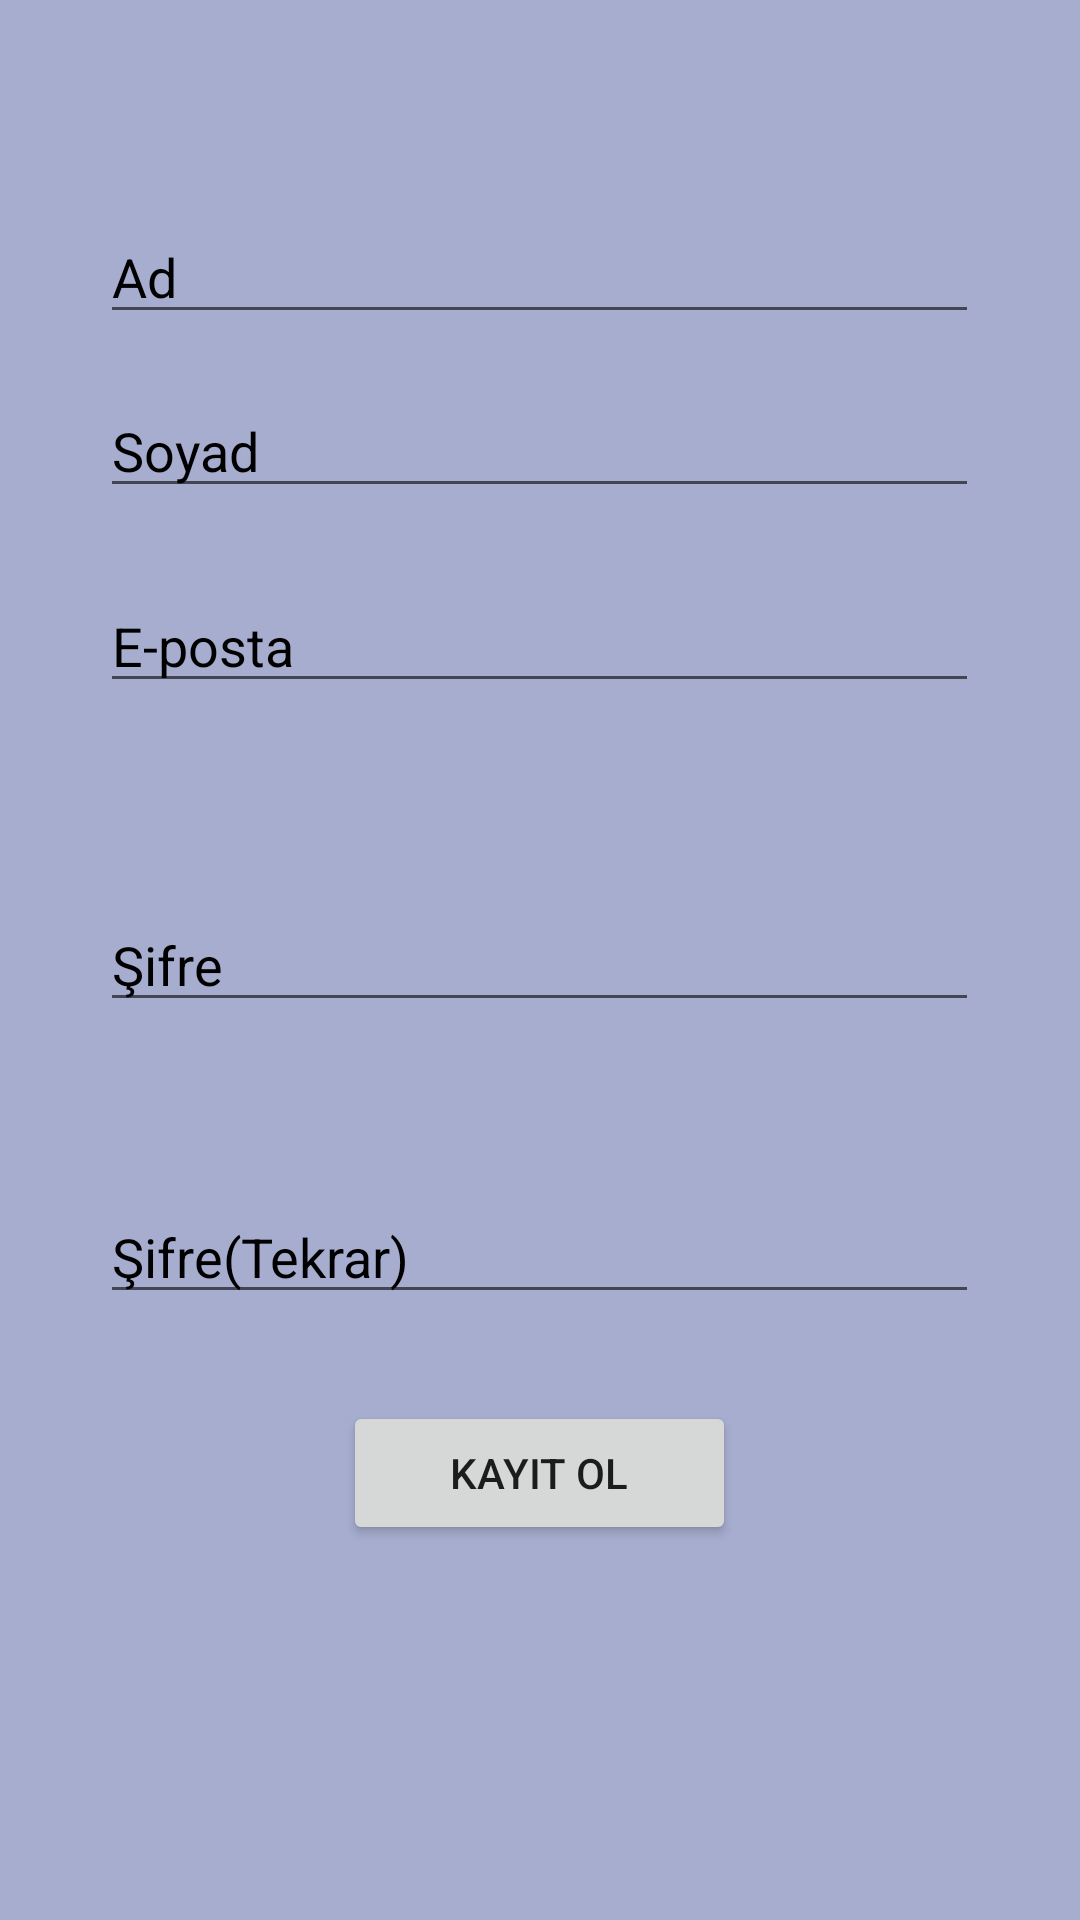

Android layout source for this screen:
<!-- AndroidManifest.xml: application theme AppTheme -->
<!-- res/layout/activity_register.xml -->
<?xml version="1.0" encoding="utf-8"?>
<RelativeLayout xmlns:android="http://schemas.android.com/apk/res/android"
    xmlns:app="http://schemas.android.com/apk/res-auto"
    xmlns:tools="http://schemas.android.com/tools"
    android:layout_width="match_parent"
    android:layout_height="match_parent"
    android:background="@color/colorPrimary"
    tools:context=".Register">

    <EditText
        android:id="@+id/Name"
        android:layout_width="293dp"
        android:layout_height="wrap_content"
        android:layout_alignParentTop="true"
        android:layout_centerHorizontal="true"
        android:layout_marginTop="70dp"
        android:ems="10"
        android:hint="@string/name"
        android:inputType="textPersonName"
        android:textColorHint="@android:color/background_dark"
        android:textColorLink="@android:color/darker_gray"
        app:layout_constraintEnd_toEndOf="parent"
        app:layout_constraintStart_toStartOf="parent"
        app:layout_constraintTop_toTopOf="parent" />

    <EditText
        android:id="@+id/SurName"
        android:layout_width="293dp"
        android:layout_height="wrap_content"
        android:layout_alignParentTop="true"
        android:layout_centerHorizontal="true"
        android:layout_marginTop="128dp"
        android:ems="10"
        android:hint="@string/surname"
        android:inputType="textPersonName"
        android:textColorHint="@android:color/background_dark"
        android:textColorLink="@android:color/darker_gray"
        app:layout_constraintEnd_toEndOf="@+id/Name"
        app:layout_constraintHorizontal_bias="1.0"
        app:layout_constraintStart_toStartOf="@+id/Name"
        app:layout_constraintTop_toBottomOf="@+id/Name" />

    <EditText
        android:id="@+id/rPassword"
        android:layout_width="293dp"
        android:layout_height="wrap_content"
        android:layout_centerInParent="true"
        android:ems="10"
        android:hint="@string/password"
        android:inputType="textPassword"
        android:textColorHint="@android:color/background_dark"
        android:textColorLink="@android:color/darker_gray"
        app:layout_constraintEnd_toEndOf="@+id/rE-Mail"
        app:layout_constraintHorizontal_bias="0.0"
        app:layout_constraintStart_toStartOf="@+id/rE-Mail"
        app:layout_constraintTop_toBottomOf="@+id/rE-Mail" />

    <EditText
        android:id="@+id/rPassworda"
        android:layout_width="293dp"
        android:layout_height="wrap_content"
        android:layout_alignParentBottom="true"
        android:layout_centerHorizontal="true"
        android:layout_marginBottom="202dp"
        android:ems="10"
        android:hint="@string/repeatpassword"
        android:inputType="textPassword"
        android:textColorHint="@android:color/background_dark"
        android:textColorLink="@android:color/darker_gray"
        app:layout_constraintEnd_toEndOf="@+id/rPassword"
        app:layout_constraintHorizontal_bias="0.0"
        app:layout_constraintStart_toStartOf="@+id/rPassword"
        app:layout_constraintTop_toBottomOf="@+id/rPassword" />

    <EditText
        android:id="@+id/rE-Mail"
        android:layout_width="293dp"
        android:layout_height="wrap_content"
        android:layout_alignParentTop="true"
        android:layout_centerHorizontal="true"
        android:layout_marginTop="193dp"
        android:ems="10"
        android:hint="@string/email"
        android:inputType="textEmailAddress"
        android:textColorHint="@android:color/background_dark"
        android:textColorLink="@android:color/darker_gray"
        app:layout_constraintEnd_toEndOf="@+id/SurName"
        app:layout_constraintHorizontal_bias="1.0"
        app:layout_constraintStart_toStartOf="@+id/SurName"
        app:layout_constraintTop_toBottomOf="@+id/SurName" />

    <Button
        android:id="@+id/SignUp"
        android:layout_width="131dp"
        android:layout_height="wrap_content"
        android:layout_alignParentBottom="true"
        android:layout_centerHorizontal="true"
        android:layout_marginBottom="125dp"
        android:text="@string/register"
        app:layout_constraintEnd_toEndOf="parent"
        app:layout_constraintStart_toStartOf="parent"
        app:layout_constraintTop_toTopOf="parent" />

</RelativeLayout>
<!-- resources referenced by this layout -->
<resources>
  <color name="colorPrimary">#a7adcf</color>
  <string name="email">E-posta</string>
  <string name="name">Ad</string>
  <string name="password">Şifre</string>
  <string name="register">Kayıt Ol</string>
  <string name="repeatpassword">Şifre(Tekrar)</string>
  <string name="surname">Soyad</string>
  <style name="AppTheme" parent="Theme.AppCompat.Light.DarkActionBar">
          
          <item name="colorPrimary">@color/colorPrimary</item>
          <item name="colorPrimaryDark">@color/colorPrimaryDark</item>
          <item name="colorAccent">@color/colorAccent</item>
          <item name="windowActionBar">false</item>
          <item name="windowNoTitle">true</item>
      </style>
  <color name="colorPrimaryDark">#7684e1</color>
  <color name="colorAccent">#FF4081</color>
</resources>
